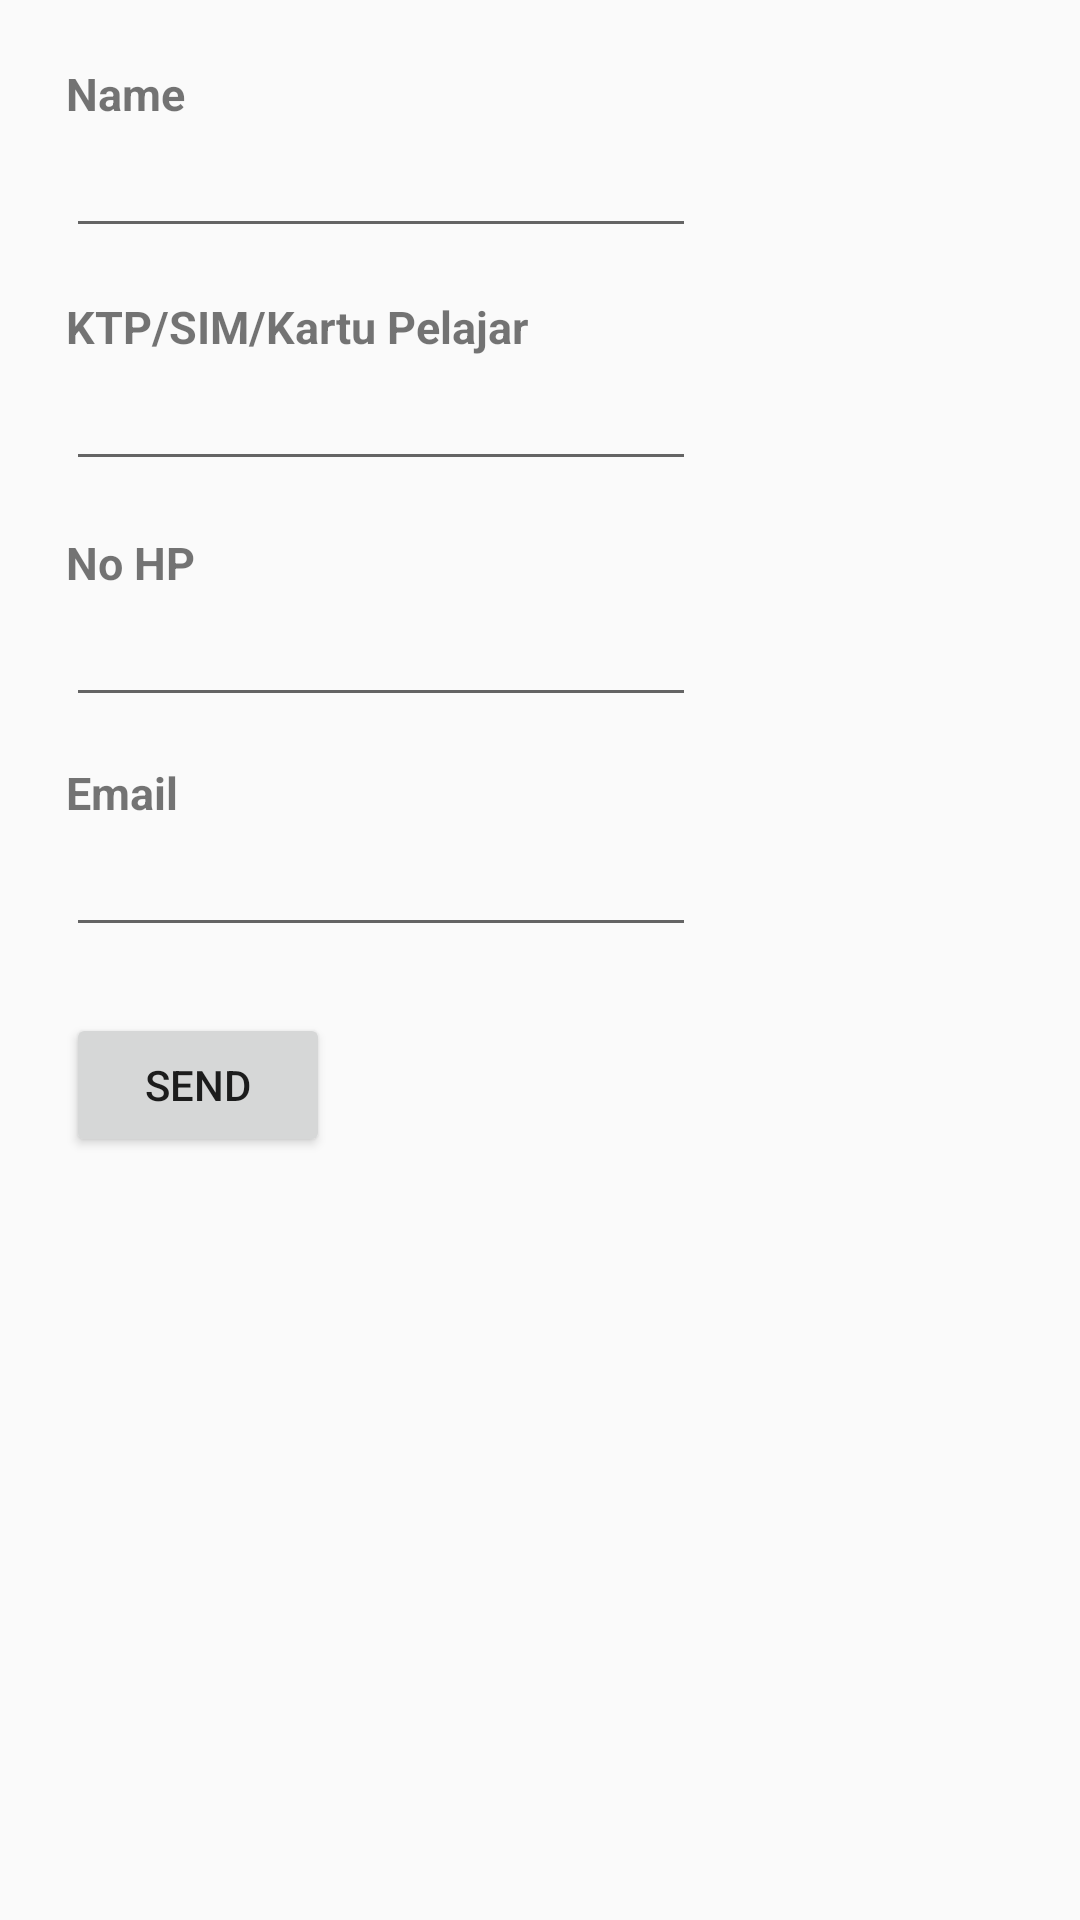

Reconstruct the res/layout file that produces this screen, plus the resources it refers to.
<!-- AndroidManifest.xml: application theme AppTheme -->
<!-- res/layout/bio.xml -->
<?xml version="1.0" encoding="utf-8"?>
<RelativeLayout xmlns:android="http://schemas.android.com/apk/res/android"
    android:layout_width="match_parent" android:layout_height="match_parent">

    <TextView
        android:id="@+id/textView"
        android:layout_width="wrap_content"
        android:layout_height="wrap_content"
        android:layout_marginStart="22dp"
        android:layout_marginTop="21dp"
        android:text="Name"
        android:textSize="15sp"
        android:textStyle="bold"
        android:layout_alignParentTop="true"
        android:layout_alignParentStart="true" />

    <TextView
        android:id="@+id/textView11"
        android:layout_width="wrap_content"
        android:layout_height="wrap_content"
        android:layout_marginTop="16dp"
        android:text="KTP/SIM/Kartu Pelajar"
        android:textSize="15sp"
        android:textStyle="bold"
        android:layout_below="@+id/namalengkap"
        android:layout_alignStart="@+id/namalengkap" />

    <EditText
        android:id="@+id/namalengkap"
        android:layout_width="wrap_content"
        android:layout_height="wrap_content"
        android:ems="10"
        android:inputType="textPersonName"
        android:layout_below="@+id/textView"
        android:layout_alignStart="@+id/textView" />

    <EditText
        android:id="@+id/noidentitas"
        android:layout_width="wrap_content"
        android:layout_height="wrap_content"
        android:ems="10"
        android:inputType="textPersonName"
        android:layout_alignStart="@+id/textView11"
        android:layout_below="@+id/textView11" />

    <TextView
        android:id="@+id/textView12"
        android:layout_width="wrap_content"
        android:layout_height="wrap_content"
        android:layout_marginTop="17dp"
        android:text="No HP"
        android:textSize="15sp"
        android:textStyle="bold"
        android:layout_below="@+id/noidentitas"
        android:layout_alignStart="@+id/noidentitas" />

    <EditText
        android:id="@+id/nohp"
        android:layout_width="wrap_content"
        android:layout_height="wrap_content"
        android:ems="10"
        android:inputType="textPersonName"
        android:layout_below="@+id/textView12"
        android:layout_alignStart="@+id/textView12" />

    <TextView
        android:id="@+id/textView13"
        android:layout_width="wrap_content"
        android:layout_height="wrap_content"
        android:layout_marginTop="15dp"
        android:text="Email"
        android:textSize="15sp"
        android:textStyle="bold"
        android:layout_below="@+id/nohp"
        android:layout_alignStart="@+id/nohp" />

    <EditText
        android:id="@+id/email"
        android:layout_width="wrap_content"
        android:layout_height="wrap_content"
        android:ems="10"
        android:inputType="textPersonName"
        android:layout_below="@+id/textView13"
        android:layout_alignStart="@+id/textView13" />

    <Button
        android:id="@+id/pesantiket"
        android:layout_width="wrap_content"
        android:layout_height="wrap_content"
        android:layout_marginTop="22dp"
        android:text="Send"
        android:layout_below="@+id/email"
        android:layout_alignStart="@+id/email" />
</RelativeLayout>
<!-- resources referenced by this layout -->
<resources>
  <style name="AppTheme" parent="Theme.AppCompat.Light.DarkActionBar">
          
          <item name="colorPrimary">@color/colorPrimary</item>
          <item name="colorPrimaryDark">@color/colorPrimaryDark</item>
          <item name="colorAccent">@color/colorAccent</item>
      </style>
  <color name="colorPrimary">#3F51B5</color>
  <color name="colorPrimaryDark">#303F9F</color>
  <color name="colorAccent">#FF4081</color>
</resources>
